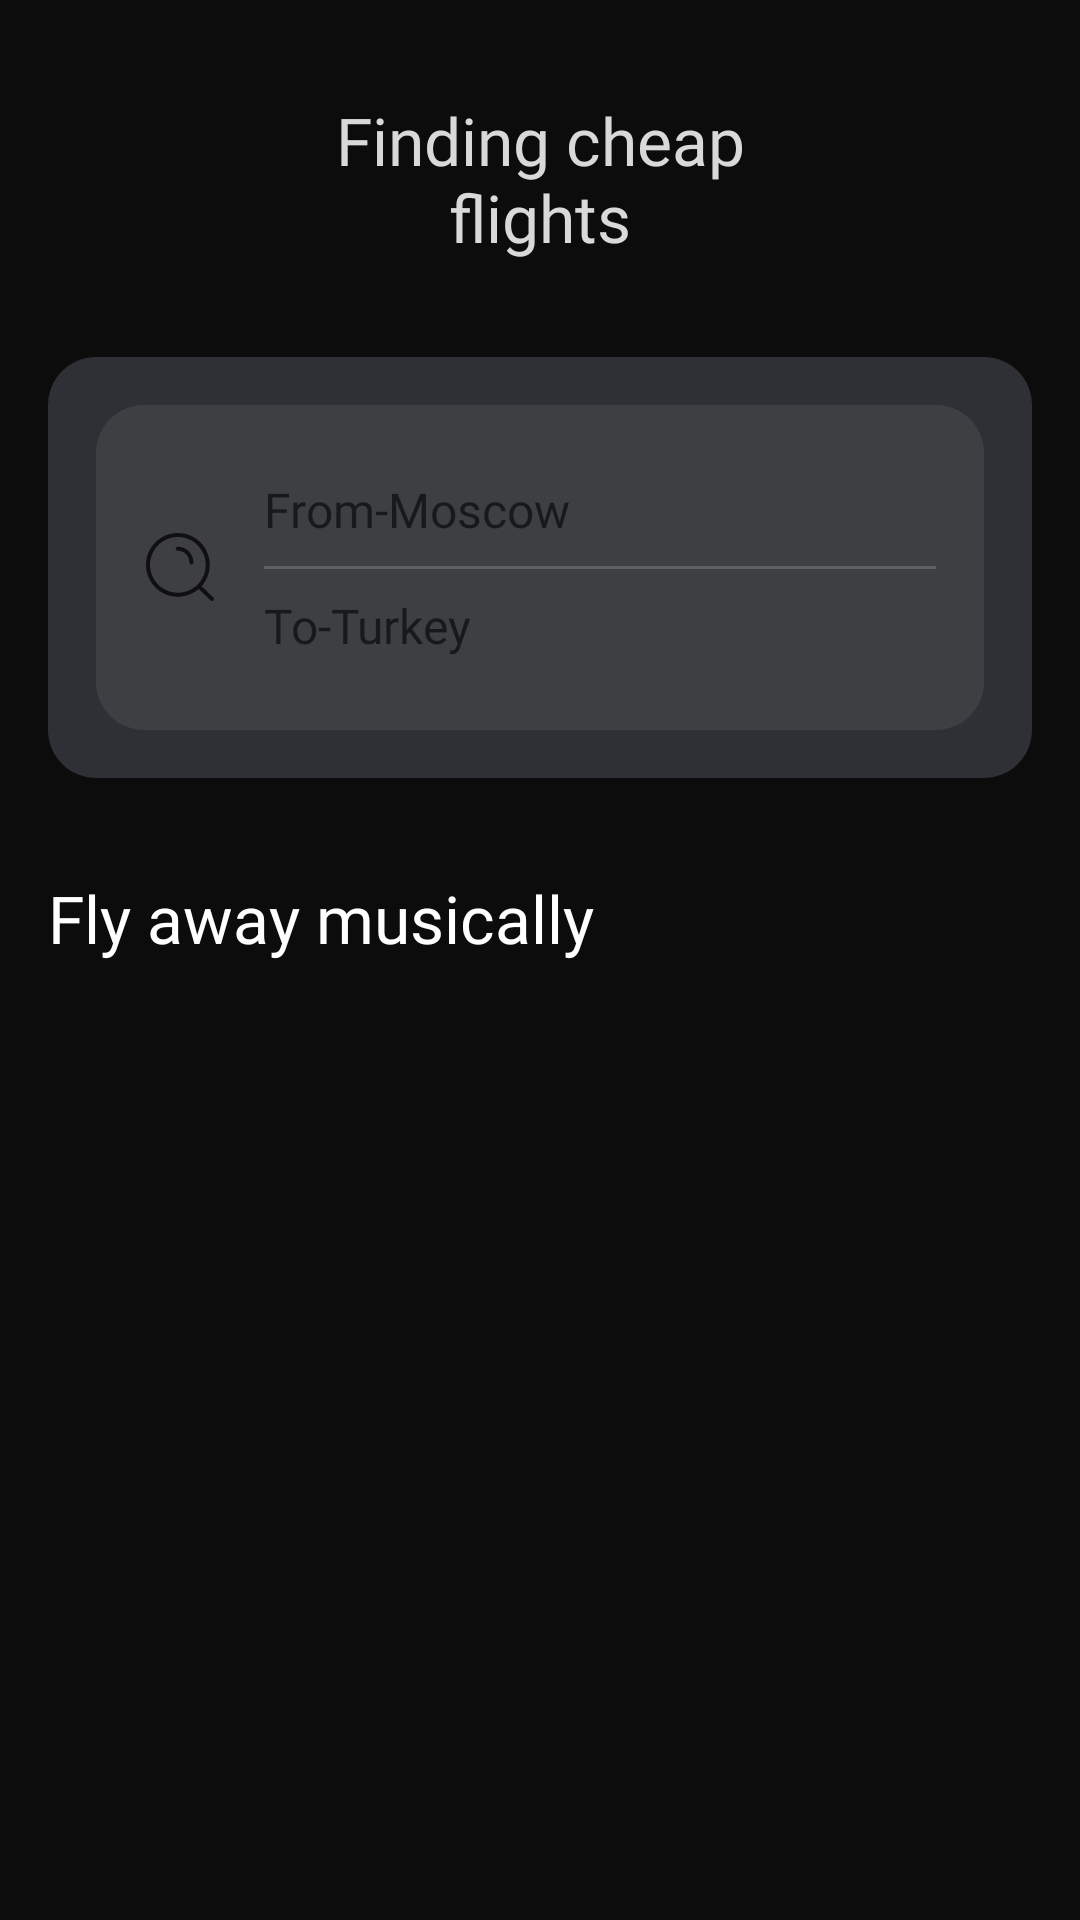

This screen was rendered from an Android layout file. Write that file and the resources it references.
<!-- AndroidManifest.xml: application theme Theme.AirTickets -->
<!-- res/layout/fragment_air_ticket.xml -->
<?xml version="1.0" encoding="utf-8"?>
<androidx.constraintlayout.widget.ConstraintLayout xmlns:android="http://schemas.android.com/apk/res/android"
    xmlns:app="http://schemas.android.com/apk/res-auto"
    xmlns:tools="http://schemas.android.com/tools"
    android:layout_width="match_parent"
    android:layout_height="match_parent"
    tools:context=".presentation.AirTicketFragment"
    android:padding="16dp"
    android:background="@color/black"

    >


    <TextView
        android:id="@+id/music_fly_fragment_name"
        android:layout_width="wrap_content"
        android:layout_height="wrap_content"
        android:layout_marginTop="16dp"
        style="@style/style_title1"
        android:textColor="@color/grey_8"
        android:maxWidth="180dp"
        android:textAlignment="center"
        android:text="@string/search_airTicket_text"
        app:layout_constraintEnd_toEndOf="parent"
        app:layout_constraintStart_toStartOf="parent"
        app:layout_constraintTop_toTopOf="parent" />


    <FrameLayout
        android:id="@+id/frameLayout_music_fly"
        android:layout_width="0dp"
        android:layout_height="wrap_content"
        android:layout_marginTop="32dp"
        android:background="@drawable/input_frame"
        android:padding="16dp"
        app:layout_constraintEnd_toEndOf="parent"
        app:layout_constraintStart_toStartOf="parent"
        app:layout_constraintTop_toBottomOf="@+id/music_fly_fragment_name">

        <LinearLayout

            android:layout_width="match_parent"
            android:layout_height="wrap_content"
            android:background="@drawable/input_frame_nested"
            android:gravity="center"
            android:orientation="horizontal"
            android:padding="16dp">

            <ImageView
                android:layout_width="wrap_content"
                android:layout_height="wrap_content"
                android:paddingEnd="16dp"
                app:srcCompat="@drawable/searhc" />

            <LinearLayout
                android:layout_width="match_parent"
                android:layout_height="wrap_content"
                android:orientation="vertical">


                <androidx.appcompat.widget.AppCompatEditText
                    android:id="@+id/edit_text_from"
                    style="@style/input_search"
                    android:singleLine="true"
                    app:errorEnabled="true"
                    android:digits="абвгдеёжзийклмнопрстуфхцчшщъыьэюя АБВГДЕЁЖЗИЙКЛМНОПРСТУФХЦЧШЩЪЫЬЭЮЯ-"
                    android:layout_width="match_parent"
                    android:layout_height="wrap_content"
                    android:hint="@string/hint_from"
                    android:paddingVertical="8dp" />

                <View
                    android:layout_width="match_parent"
                    android:layout_height="1sp"
                    android:background="@color/grey_5" />

                <EditText
                    android:id="@+id/edit_text_to"
                    style="@style/input_search"
                    android:focusable="false"
                    android:layout_width="match_parent"
                    android:layout_height="wrap_content"
                    android:hint="@string/hint_to"
                    android:paddingVertical="8dp" />

            </LinearLayout>

        </LinearLayout>
    </FrameLayout>

    <TextView
        android:id="@+id/music_fly_list_text"
        android:layout_width="wrap_content"
        android:layout_height="wrap_content"
        android:layout_marginTop="32dp"
        android:text="@string/fly_away_musically"
        style="@style/style_title1"
        app:layout_constraintStart_toStartOf="@+id/frameLayout_music_fly"
        app:layout_constraintTop_toBottomOf="@+id/frameLayout_music_fly" />

    <androidx.recyclerview.widget.RecyclerView
        android:id="@+id/music_fly_list"
        android:layout_width="0dp"
        android:layout_height="wrap_content"
        android:layout_marginTop="16dp"
        app:layoutManager="androidx.recyclerview.widget.LinearLayoutManager"
        android:orientation="horizontal"
        tools:itemCount="3"

        tools:listitem="@layout/music_fly_item"
        app:layout_constraintEnd_toEndOf="parent"
        app:layout_constraintStart_toStartOf="parent"
        app:layout_constraintTop_toBottomOf="@+id/music_fly_list_text" />

    <com.google.android.material.textfield.TextInputLayout
        android:layout_width="114dp"
        android:layout_height="wrap_content"
        tools:layout_editor_absoluteX="1dp"
        tools:layout_editor_absoluteY="41dp">


    </com.google.android.material.textfield.TextInputLayout>

</androidx.constraintlayout.widget.ConstraintLayout>
<!-- res/layout/music_fly_item.xml (included above) -->
<?xml version="1.0" encoding="utf-8"?>
<androidx.constraintlayout.widget.ConstraintLayout xmlns:android="http://schemas.android.com/apk/res/android"
    xmlns:app="http://schemas.android.com/apk/res-auto"
    xmlns:tools="http://schemas.android.com/tools"
    android:layout_width="wrap_content"
    android:layout_height="wrap_content">

    <ImageView
        android:id="@+id/image_poster_music_fly"
        android:layout_width="132dp"
        android:layout_height="132dp"
        android:background="@drawable/poster_background"
        android:clipToOutline="true"
        app:layout_constraintStart_toStartOf="parent"
        app:layout_constraintTop_toTopOf="parent"
        tools:srcCompat="@tools:sample/avatars" />

    <TextView
        android:id="@+id/music_fly_name"
        android:layout_width="wrap_content"
        android:layout_height="wrap_content"
        android:layout_marginTop="8dp"
        tools:text="Die Antwoord"
        style="@style/text_name"
        app:layout_constraintStart_toStartOf="@+id/image_poster_music_fly"
        app:layout_constraintTop_toBottomOf="@+id/image_poster_music_fly" />

    <TextView
        android:id="@+id/music_fly_city"
        android:layout_width="wrap_content"
        android:layout_height="wrap_content"
        android:layout_marginTop="4dp"
        tools:text="Будапешт"
        style="@style/text1"
        app:layout_constraintStart_toStartOf="@+id/music_fly_name"
        app:layout_constraintTop_toBottomOf="@+id/music_fly_name" />

    <ImageView
        android:id="@+id/fly_logo_price"
        android:layout_width="24dp"
        android:layout_height="24dp"
        android:layout_marginTop="4dp"
        app:layout_constraintStart_toStartOf="@+id/music_fly_city"
        app:layout_constraintTop_toBottomOf="@+id/music_fly_city"
        app:srcCompat="@drawable/fly" />

    <TextView
        android:id="@+id/price_value_music_fly"
        style="@style/text1"
        android:layout_width="wrap_content"
        android:layout_height="wrap_content"
        app:layout_constraintStart_toEndOf="@+id/fly_logo_price"
        app:layout_constraintTop_toTopOf="@+id/fly_logo_price"
        tools:text="от 22640 P" />
</androidx.constraintlayout.widget.ConstraintLayout>
<!-- resources referenced by this layout -->
<resources>
  <color name="black">#0C0C0C</color>
  <color name="grey_5">#5E5F61</color>
  <color name="grey_8">#d9d9d9</color>
  <!-- drawable input_frame (drawable) -->
  <?xml version="1.0" encoding="utf-8"?>
  <shape xmlns:android="http://schemas.android.com/apk/res/android"
      android:shape="rectangle" >
      <corners android:radius="16dp"/>
      <solid android:color="@color/grey_3"/>
  </shape>
  <!-- drawable input_frame_nested (drawable) -->
  <?xml version="1.0" encoding="utf-8"?>
  <shape xmlns:android="http://schemas.android.com/apk/res/android"
      android:shape="rectangle" >
      <corners android:radius="16dp"/>
      <solid android:color="@color/grey_4"/>
  </shape>
  <string name="fly_away_musically">Fly away musically</string>
  <string name="hint_from">From-Moscow</string>
  <string name="hint_to">To-Turkey</string>
  <string name="search_airTicket_text">Finding cheap flights</string>
  <style name="input_search">
          <item name="android:background">@android:color/transparent</item>
          <item name="fontFamily">@font/sf_pro_display_semibold</item>
          <item name="android:textColor">@color/white</item>
          <item name="android:textSize">16sp</item>
          <item name="hintTextColor">@color/grey_6</item>
          <item name="android:inputType">textCapWords</item>
      </style>
  <style name="style_title1">
          <item name="android:fontFamily">@font/sf_pro_display_semibold</item>
          <item name="android:textColor">@color/white</item>
          <item name="android:textSize">22sp</item>
      </style>
  <style name="text1">
          <item name="android:fontFamily">@font/sf_pro_display_regular</item>
          <item name="android:textColor">@color/white</item>
          <item name="android:textSize">14sp</item>
      </style>
  <style name="text_name">
          <item name="android:fontFamily">@font/sf_pro_display_semibold</item>
          <item name="android:textColor">@color/white</item>
          <item name="android:textSize">16sp</item>
      </style>
  <style name="Theme.AirTickets" parent="Theme.MaterialComponents.DayNight.NoActionBar">
          
          <item name="colorOnPrimary">@color/black</item>
          
          <item name="colorSecondary">@color/teal_200</item>
          <item name="colorSecondaryVariant">@color/teal_700</item>
          <item name="colorOnSecondary">@color/black</item>
          
          <item name="android:statusBarColor">@color/black</item>
          
          <item name="android:windowBackground">@color/black</item>
          <item name="android:textColor">@color/white</item>
  
      </style>
  <color name="grey_3">#2F3035</color>
  <color name="grey_4">#3E3F43</color>
  <color name="white">#FFFFFF</color>
  <color name="grey_6">#9F9F9F</color>
  <color name="teal_200">#FF03DAC5</color>
  <color name="teal_700">#FF018786</color>
</resources>
